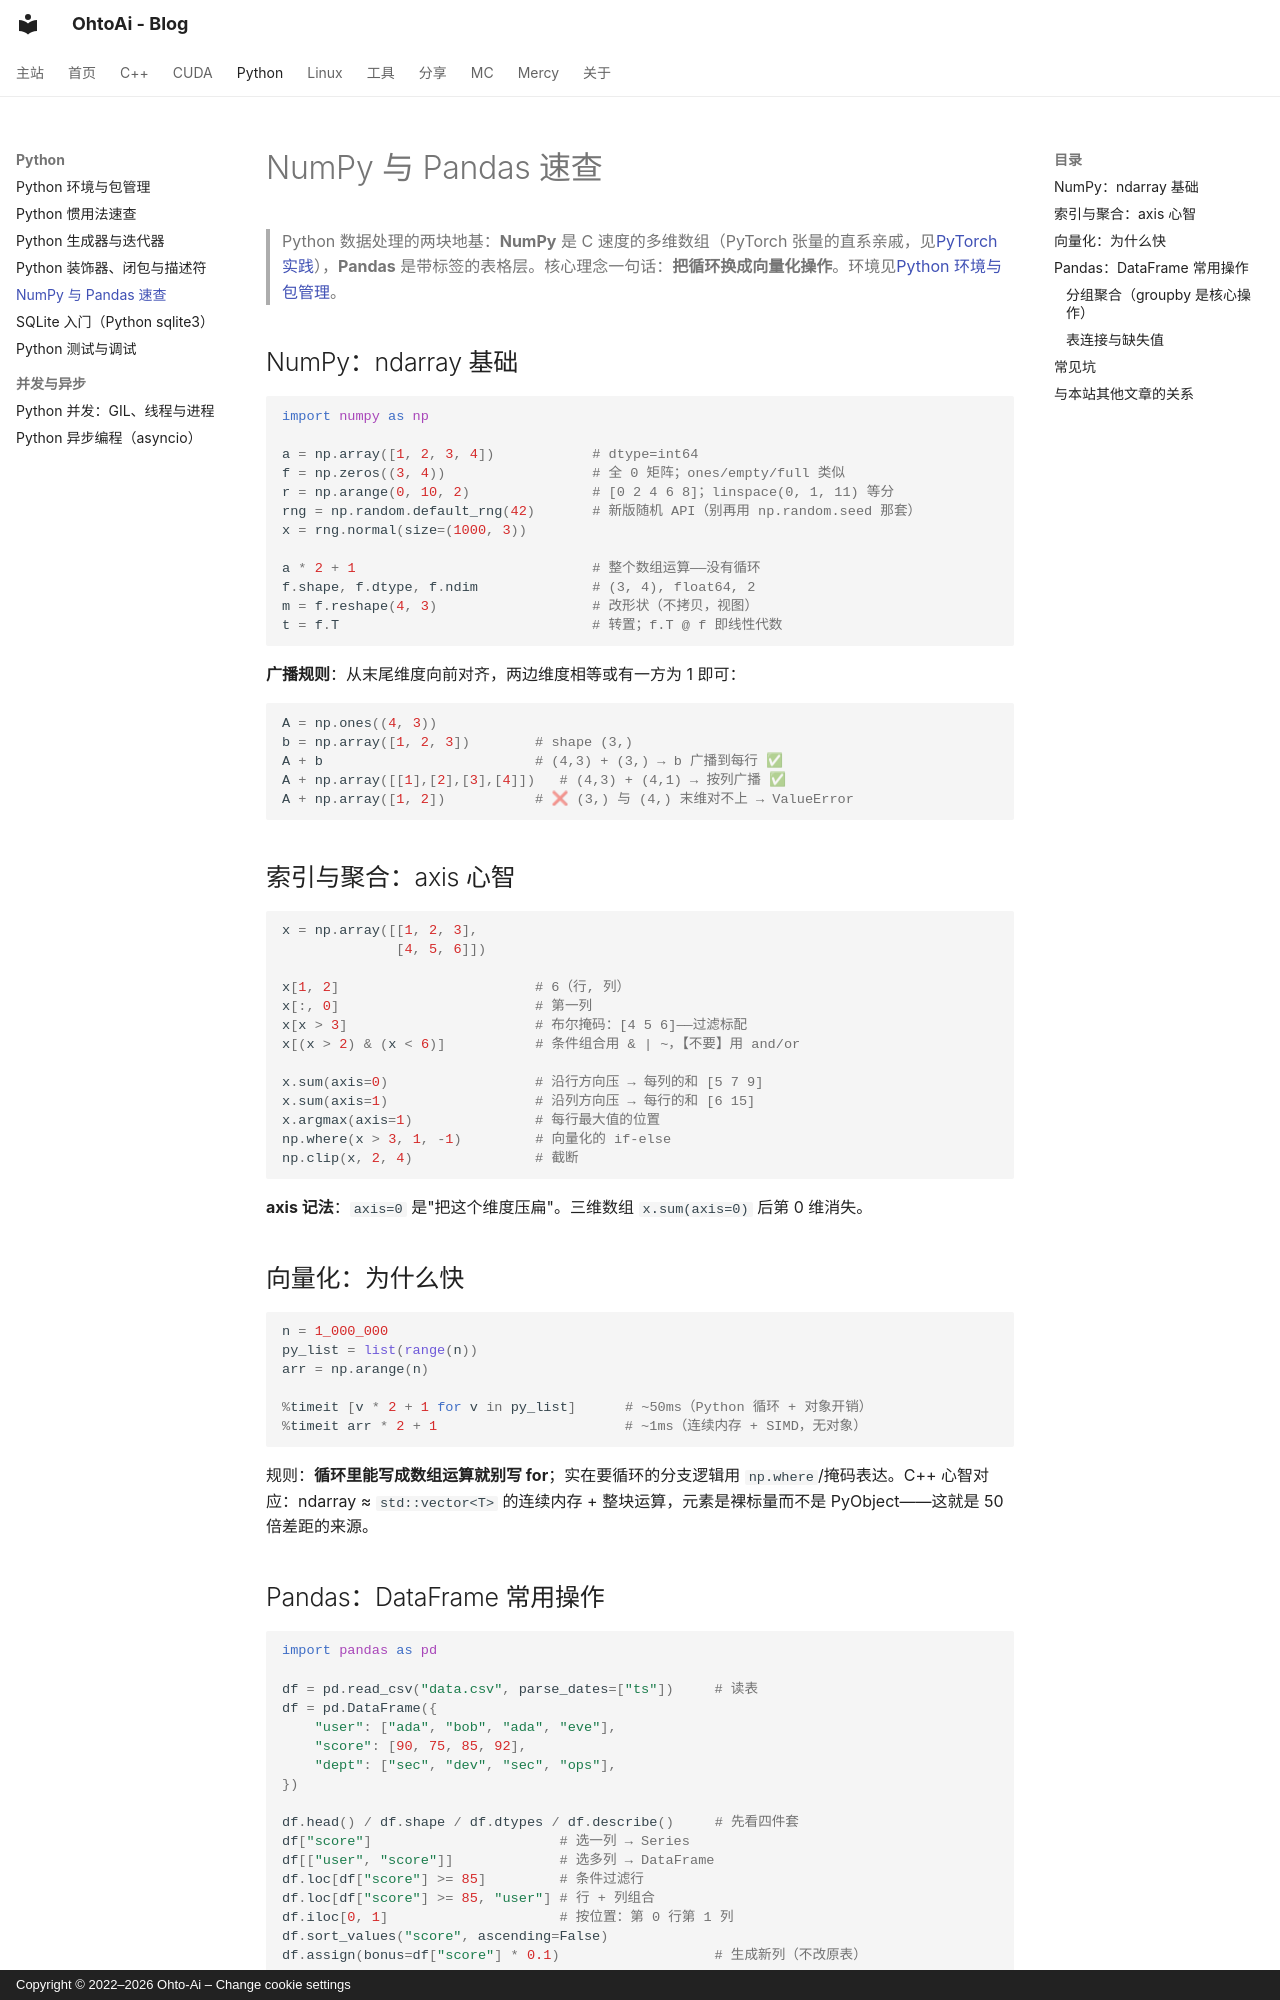

repository: ohto-ai/blog · page: python/numpy-pandas/index.html · generator: mkdocs · copyright: Copyright © 2022–2026 Ohto-Ai – Change cookie settings

---
comments: true
---
# NumPy 与 Pandas 速查

> Python 数据处理的两块地基：**NumPy** 是 C 速度的多维数组（PyTorch 张量的直系亲戚，见[PyTorch 实践](../cuda/pytorch-cuda.md)），**Pandas** 是带标签的表格层。核心理念一句话：**把循环换成向量化操作**。环境见[Python 环境与包管理](python-env.md)。

## NumPy：ndarray 基础

```python
import numpy as np

a = np.array([1, 2, 3, 4])            # dtype=int64
f = np.zeros((3, 4))                  # 全 0 矩阵；ones/empty/full 类似
r = np.arange(0, 10, 2)               # [0 2 4 6 8]；linspace(0, 1, 11) 等分
rng = np.random.default_rng(42)       # 新版随机 API（别再用 np.random.seed 那套）
x = rng.normal(size=(1000, 3))

a * 2 + 1                             # 整个数组运算——没有循环
f.shape, f.dtype, f.ndim              # (3, 4), float64, 2
m = f.reshape(4, 3)                   # 改形状（不拷贝，视图）
t = f.T                               # 转置；f.T @ f 即线性代数
```

**广播规则**：从末尾维度向前对齐，两边维度相等或有一方为 1 即可：

```python
A = np.ones((4, 3))
b = np.array([1, 2, 3])        # shape (3,)
A + b                          # (4,3) + (3,) → b 广播到每行 ✅
A + np.array([[1],[2],[3],[4]])   # (4,3) + (4,1) → 按列广播 ✅
A + np.array([1, 2])           # ❌ (3,) 与 (4,) 末维对不上 → ValueError
```

## 索引与聚合：axis 心智

```python
x = np.array([[1, 2, 3],
              [4, 5, 6]])

x[1, 2]                        # 6（行, 列）
x[:, 0]                        # 第一列
x[x > 3]                       # 布尔掩码：[4 5 6]——过滤标配
x[(x > 2) & (x < 6)]           # 条件组合用 & | ~，【不要】用 and/or

x.sum(axis=0)                  # 沿行方向压 → 每列的和 [5 7 9]
x.sum(axis=1)                  # 沿列方向压 → 每行的和 [6 15]
x.argmax(axis=1)               # 每行最大值的位置
np.where(x > 3, 1, -1)         # 向量化的 if-else
np.clip(x, 2, 4)               # 截断
```

**axis 记法**：`axis=0` 是"把这个维度压扁"。三维数组 `x.sum(axis=0)` 后第 0 维消失。

## 向量化：为什么快

```python
n = 1_000_000
py_list = list(range(n))
arr = np.arange(n)

%timeit [v * 2 + 1 for v in py_list]      # ~50ms（Python 循环 + 对象开销）
%timeit arr * 2 + 1                       # ~1ms（连续内存 + SIMD，无对象）
```

规则：**循环里能写成数组运算就别写 for**；实在要循环的分支逻辑用 `np.where`/掩码表达。C++ 心智对应：ndarray ≈ `std::vector<T>` 的连续内存 + 整块运算，元素是裸标量而不是 PyObject——这就是 50 倍差距的来源。
